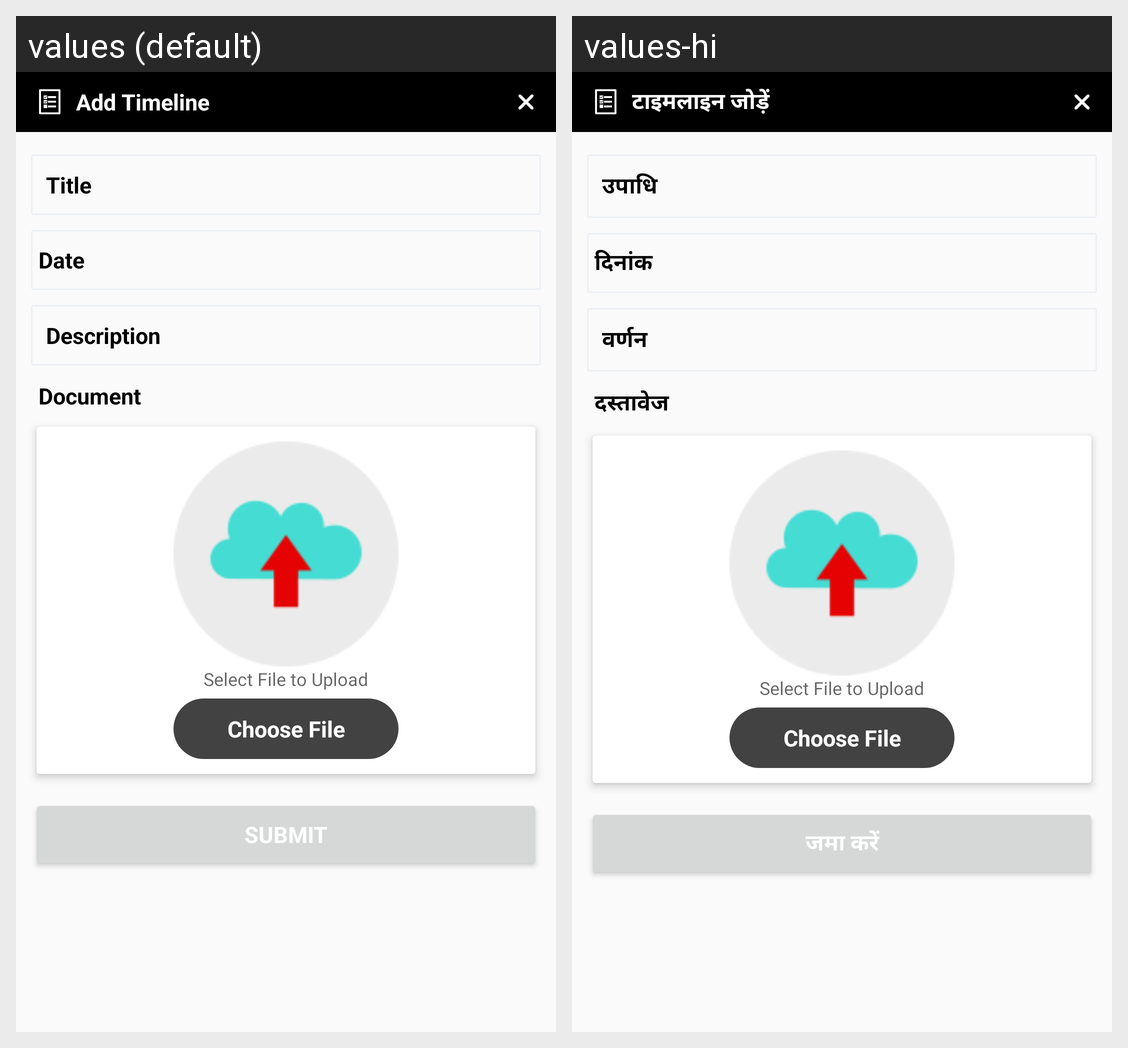

Strings drawn on this Android screen and how each of the app's shown locales translates them:
Android screen res/layout/add_timeline_dialog.xml rendered under 2 locales, left to right: values (default), values-hi. Device: Nexus 5 (rendered at 1080×1920; each locale shown at half size, 540×960, under a caption strip naming it); theme AppTheme.
Strings drawn on this screen, with the default value and each locale's value (text and hints the layout hard-codes, and strings that could not be matched under every locale, appear in the picture but are not listed):

createNewTimeline
  values: Add Timeline
  values-hi: टाइमलाइन जोड़ें

Title
  values: Title
  values-hi: उपाधि

date
  values: Date
  values-hi: दिनांक

description
  values: Description
  values-hi: वर्णन

document
  values: Document
  values-hi: दस्तावेज

submit
  values: Submit
  values-hi: जमा करें
